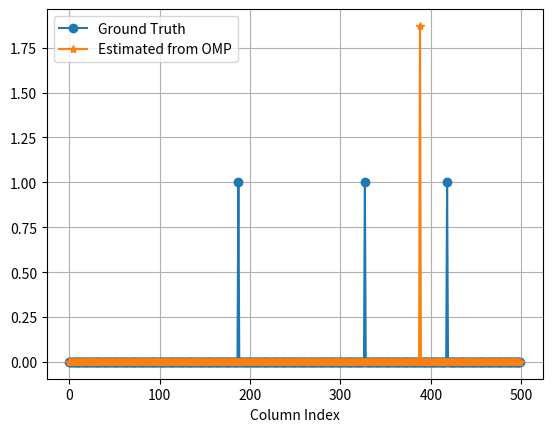

Recreate this plot in Python.
# -*- coding: utf-8 -*-
"""
Created on Wed Feb 20 00:31:07 2019

[redacted]
"""


import numpy as np
import matplotlib.pyplot as plt
#from scipy.linalg import hadamard

def sts_correlate(x):
    N= x.shape[1]
    y= np.hstack((x,np.zeros_like(x)))
    xfft=np.fft.fft(y,axis=1)
    corout= np.fft.ifft(xfft*np.conj(xfft),axis=1)[:,0:N]    
    return corout


def vtoeplitz(toprow):

    Npts= toprow.shape[1]
    Nrow= toprow.shape[0]
    
    ACM= np.zeros((Nrow,Npts,Npts)).astype('complex64')
    
    for i in range(Npts):
        ACM[:,i,i:]= toprow[:,0:Npts-i].conj()
        ACM[:,i:,i]= toprow[:,0:Npts-i]
    
    return ACM


def MP(dictionary_matrix, y_vec, threshold):
    dictionary = dictionary_matrix.copy()
    dictionary = dictionary/np.linalg.norm(dictionary,axis=0)
    col_index = []
    residue_mat = np.zeros((dictionary.shape[0],1)).astype('complex64')
    residue = y_vec.copy()
    x_vec_est = np.zeros(dictionary.shape[1]).astype('complex64')[:,None]
    error_iter = []
    res_err_cond = True
    while res_err_cond:
        inner_prod = np.matmul(np.conj(dictionary.T), residue)
        ind = np.argmax(np.abs(inner_prod)) # Look for the column with maximum projection on the y/residue vector
        col_index.append(ind) # Store the column index
        x_vec_est[ind] += inner_prod[ind] # Update the x vec index at each iteration . if same index repats then each iteration it gets added to the previous value
        chosen_atom =  dictionary[:,ind][:,None]
        residue -=  inner_prod[ind]*chosen_atom # compute the residue/error as y-y^ where y is our measurement vector and y^ = basis*z_est(from previous step)
        residue_mat = np.hstack((residue_mat, residue)) # store the residue vector for each iteration(just to check how the error/residue is changing across ietrations)
        err = np.linalg.norm(residue_mat[:,-1] - residue_mat[:,-2]) # check the error in the residue across iterations to check if the residue is changing 
#        print('\n')
#        print(err)
        res_err_cond =  err > threshold # check if the change in residue/error is below a particular threshold. Then stop
        error_iter.append(err)
    return x_vec_est, error_iter

def OMP(dictionary_matrix, y_vec, threshold):
    dictionary = dictionary_matrix.copy()
    dictionary = dictionary/np.linalg.norm(dictionary,axis=0)
    col_index = []
    basis = np.zeros((dictionary.shape[0],0)).astype('complex64')
    residue_mat = np.zeros((dictionary.shape[0],1)).astype('complex64')
    residue = y_vec.copy()
    x_vec_est = np.zeros(dictionary.shape[1]).astype('complex64')[:,None]
    error_iter = []
    res_err_cond = True
    while res_err_cond:
        ind = np.argmax(np.abs(np.matmul(np.conj(dictionary.T), residue))) # Look for the column with maximum projection on the y/residue vector
        col_index.append(ind) # Store the column index
        basis = np.hstack((basis, dictionary[:,ind][:,None])) # Select that column which has the maximum correlation with the y/residue vector and append it to the columns obtained from previous iterations
        z_est = np.matmul(np.linalg.pinv(basis), y_vec) # compute the z_est such that z_est = pinv(basis)*y
        residue = y_vec - np.matmul(basis, z_est) # compute the residue/error as y-y^ where y is our measurement vector and y^ = basis*z_est(from previous step)
        residue_mat = np.hstack((residue_mat, residue)) # store the residue vector for each iteration(just to check how the error/residue is changing across ietrations)
        err = np.linalg.norm(residue_mat[:,-1] - residue_mat[:,-2]) # check the error in the residue across iterations to check if the residue is changing 
        res_err_cond =  err > threshold # check if the change in residue/error is below a particular threshold. Then stop
        error_iter.append(err)
#    valid_col_ind = np.sort(np.array(col_index))
#    z_est_sorted = z_est[np.argsort(np.array(col_index))]
#    x_vec_est[valid_col_ind] = z_est_sorted
    x_vec_est[col_index] = z_est
    return x_vec_est, error_iter



def MP_covariance(dictionary_matrix, y_vec, threshold):
    dictionary = dictionary_matrix.copy()
#    dictionary = dictionary/np.linalg.norm(dictionary,axis=0)
    num_cols = dictionary.shape[1]
    num_rows = dictionary.shape[0]
    dict_cov_num_rows = (num_rows*(num_rows+1))//2
    dict_cov= np.zeros((dict_cov_num_rows,num_cols)).astype('complex64')
    for ele in np.arange(num_cols):
        outer_prod = dictionary[:,ele][:,None]*np.conj(dictionary[:,ele][None,:])
        dict_cov[:,ele] = outer_prod[np.triu_indices(num_rows)]
    dict_cov = dict_cov/np.linalg.norm(dict_cov,axis=0)
    y_vec_copy = y_vec.copy()
    y_vec_corr = sts_correlate(y_vec_copy.T)
    y_vec_toeplitz = vtoeplitz(y_vec_corr) # Create a toeplitz matrix which is variant of the Auto-correlation matrix
    y_vec_toeplitz = y_vec_toeplitz[0,:,:]
    new_y_vec = y_vec_toeplitz[np.triu_indices(num_rows)][:,None]
    
    col_index = []
    residue_mat = np.zeros((dict_cov.shape[0],1)).astype('complex64')
    residue = new_y_vec.copy()
    x_vec_est = np.zeros(dict_cov.shape[1]).astype('complex64')[:,None]
    error_iter = []
    res_err_cond = True
    while res_err_cond:
        inner_prod = np.matmul(np.conj(dict_cov.T), residue)
        ind = np.argmax(np.abs(inner_prod)) # Look for the column with maximum projection on the y/residue vector
        col_index.append(ind) # Store the column index
        x_vec_est[ind] += inner_prod[ind] # Update the x vec index at each iteration . if same index repats then each iteration it gets added to the previous value
        chosen_atom =  dict_cov[:,ind][:,None]
        residue -=  inner_prod[ind]*chosen_atom # compute the residue/error as y-y^ where y is our measurement vector and y^ = basis*z_est(from previous step)
        residue_mat = np.hstack((residue_mat, residue)) # store the residue vector for each iteration(just to check how the error/residue is changing across ietrations)
        err = np.linalg.norm(residue_mat[:,-1] - residue_mat[:,-2]) # check the error in the residue across iterations to check if the residue is changing 
#        print('\n')
#        print(err)
        res_err_cond =  err > threshold # check if the change in residue/error is below a particular threshold. Then stop
        error_iter.append(err)
    return x_vec_est, error_iter


def mutual_coherence(dictionary):
    dictionary = dictionary/np.linalg.norm(dictionary,axis=0)
    cross_corr_mat = np.matmul(dictionary.T.conj(),dictionary)
    np.fill_diagonal(cross_corr_mat,0)
    mu = np.amax(cross_corr_mat,axis=(0,1))
    return mu
    
    



if 1:
    plt.close('all')
    num_rows = 30 # 16
    num_cols = 500 # 356
    dictionary = np.random.randn(num_rows, num_cols)
    dictionary = dictionary/np.linalg.norm(dictionary,axis=0)
    sparsity = 3
    non_zero_ind = np.random.randint(num_cols, size = sparsity)
    x_vec = np.zeros((num_cols,1))
    x_vec[non_zero_ind,:] = 1
    y_vec = np.matmul(dictionary, x_vec)
#    threshold = 1e-3
#    x_vec_est, error_iter = OMP(dictionary, y_vec, threshold)
    #x_vec_est, error_iter = MP(dictionary, y_vec, threshold)
    threshold = 1e1
    y_vec = y_vec/np.linalg.norm(y_vec,axis=0)
    x_vec_est, error_iter = MP_covariance(dictionary, y_vec, threshold)
    
    print('True Col Ind: ', non_zero_ind,  'Estimated Col Ind: ', np.nonzero(x_vec_est)[0])
    
    plt.figure(1)
    plt.plot(x_vec, 'o-')
    plt.plot(np.abs(x_vec_est), '*-')
    plt.grid(True)
    plt.xlabel('Column Index')
    plt.legend(['Ground Truth', 'Estimated from OMP'])
    #plt.figure(2)
    #plt.plot(np.array(error_iter),'o-')
    #plt.grid(True)
    #plt.xlabel('Iterations')
    #plt.ylabel('Error')